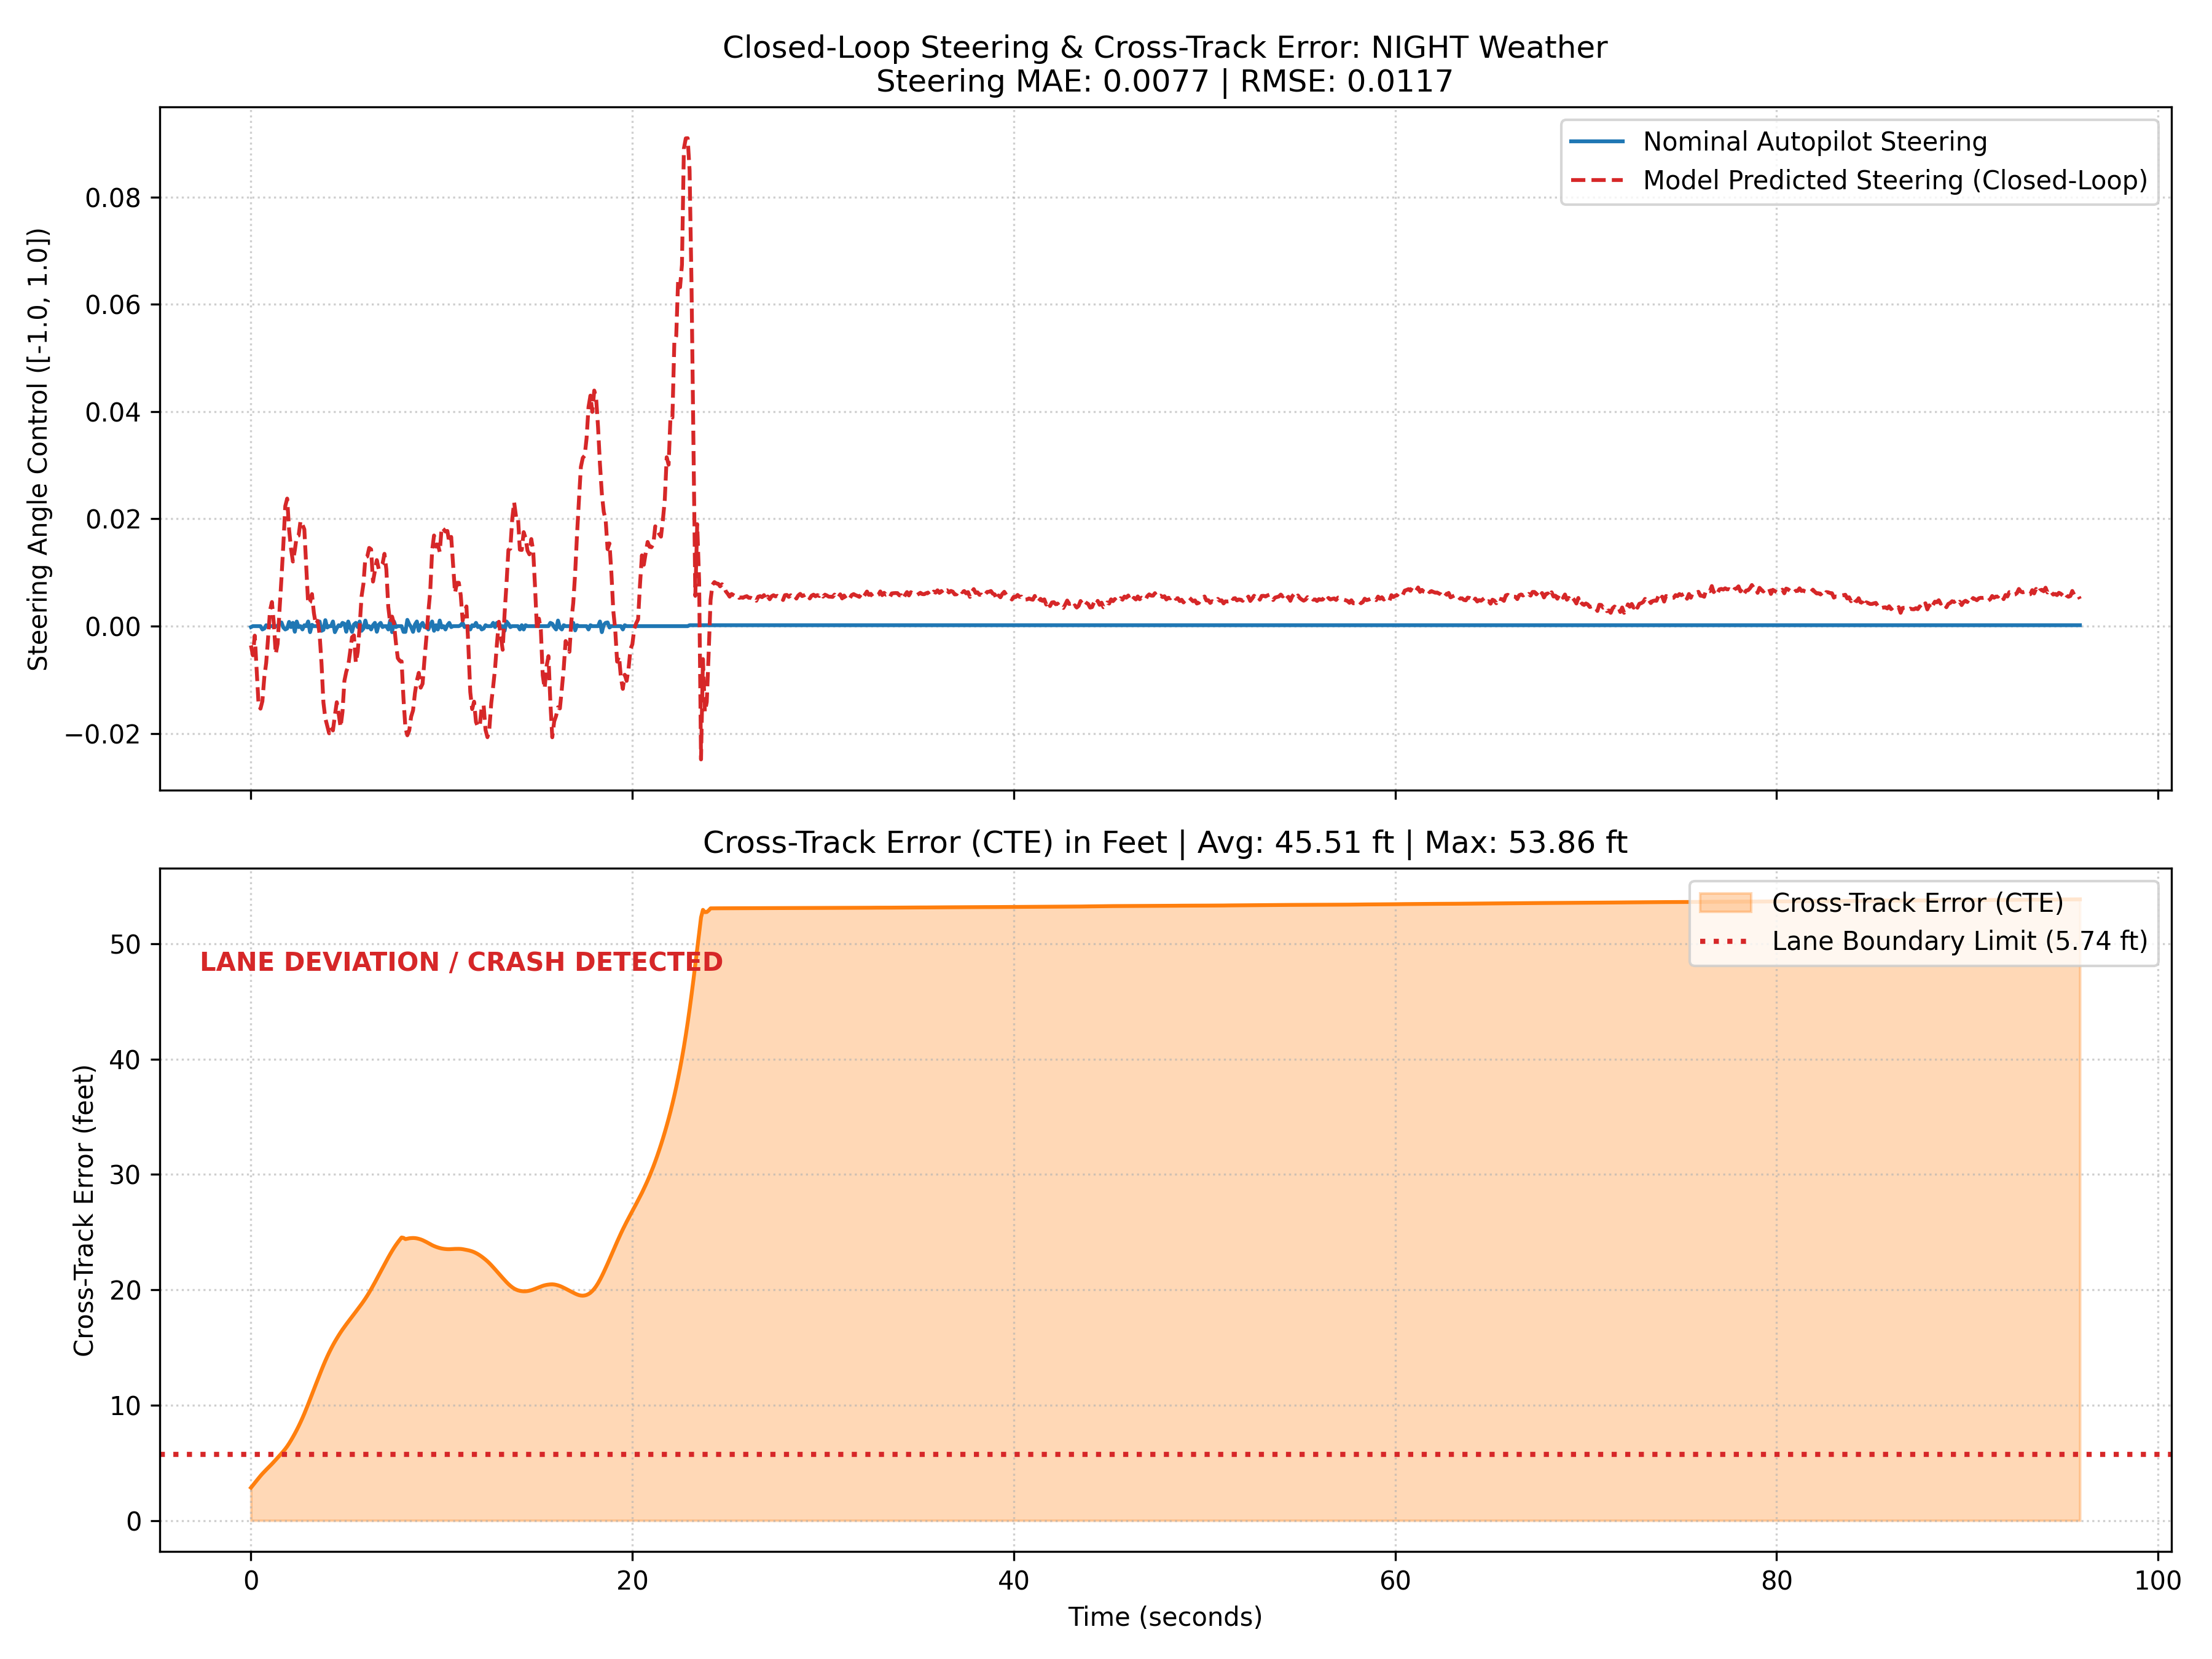

The data file committed next to this chart (first rows):
step, nominal_steer, predicted_steer, throttle, brake, speed_mph, x, y, z, cte
0, -0.0001757, -0.003596, 0.3207, 0.0, 19.86, -289.4, 29.99, 0.9726, 0.8677
1, 0.0, -0.005428, 0.331, 0.0, 19.79, -288.5, 29.99, 0.9965, 0.9296
2, 0.0, -0.001766, 0.3413, 0.0, 19.72, -287.6, 29.99, 1.02, 0.9922
3, 0.0, -0.008119, 0.3516, 0.0, 19.66, -286.7, 29.99, 1.044, 1.056
4, 0.0, -0.01463, 0.362, 0.0, 19.59, -285.9, 29.98, 1.068, 1.119
5, 0.0, -0.01538, 0.3731, 0.0, 19.51, -285, 29.98, 1.092, 1.179
6, -0.0006156, -0.01399, 0.3839, 0.0, 19.44, -284.1, 29.96, 1.117, 1.236
7, -0.0004398, -0.009521, 0.3948, 0.0, 19.37, -283.3, 29.95, 1.142, 1.29
8, 0.0001757, -0.006838, 0.406, 0.0, 19.29, -282.4, 29.93, 1.167, 1.342
9, 0.0, -0.002128, 0.4171, 0.0, 19.22, -281.5, 29.91, 1.193, 1.393
10, 0.0, 0.002921, 0.4282, 0.0, 19.15, -280.7, 29.89, 1.218, 1.443
11, 0.0, 0.004503, 0.4383, 0.0, 19.08, -279.8, 29.87, 1.244, 1.495
12, 0.0, 0.0004692, 0.4357, 0.0, 19.1, -279, 29.85, 1.269, 1.549
13, 0.0, -0.005184, 0.4315, 0.0, 19.12, -278.1, 29.83, 1.295, 1.604
14, 0.0, -0.00328, 0.4279, 0.0, 19.15, -277.3, 29.81, 1.321, 1.66
15, 0.0006156, 0.003085, 0.4244, 0.0, 19.17, -276.4, 29.79, 1.348, 1.716
16, 0.0006948, 0.008934, 0.4214, 0.0, 19.19, -275.5, 29.77, 1.375, 1.772
17, -0.0002485, 0.01526, 0.4196, 0.0, 19.2, -274.7, 29.75, 1.402, 1.83
18, -0.0006156, 0.02239, 0.4187, 0.0, 19.21, -273.8, 29.73, 1.43, 1.892
19, -0.0004398, 0.02378, 0.4189, 0.0, 19.21, -273, 29.72, 1.458, 1.961
20, 0.0007913, 0.01803, 0.4196, 0.0, 19.2, -272.1, 29.71, 1.486, 2.037
21, -0.0001757, 0.0145, 0.4205, 0.0, 19.2, -271.3, 29.71, 1.514, 2.119
22, 0.0006156, 0.01205, 0.4214, 0.0, 19.19, -270.4, 29.72, 1.543, 2.206
23, -0.001046, 0.01415, 0.4229, 0.0, 19.18, -269.6, 29.72, 1.571, 2.297
24, 0.0008641, 0.01671, 0.4241, 0.0, 19.17, -268.7, 29.73, 1.6, 2.392
25, -0.0001757, 0.01689, 0.4247, 0.0, 19.17, -267.8, 29.75, 1.63, 2.492
26, 0.0, 0.01962, 0.4252, 0.0, 19.17, -267, 29.77, 1.659, 2.598
27, -0.0006156, 0.01892, 0.4255, 0.0, 19.16, -266.1, 29.79, 1.689, 2.709
28, 0.0001757, 0.01804, 0.4254, 0.0, 19.16, -265.3, 29.82, 1.72, 2.825
29, 0.0, 0.01121, 0.4251, 0.0, 19.17, -264.4, 29.85, 1.751, 2.947
30, 0.0008705, 0.004141, 0.4248, 0.0, 19.17, -263.6, 29.89, 1.781, 3.074
31, -0.001119, 0.004457, 0.4246, 0.0, 19.17, -262.7, 29.93, 1.812, 3.203
32, 0.0002485, 0.00598, 0.4244, 0.0, 19.17, -261.9, 29.97, 1.842, 3.333
33, 0.0, 0.002461, 0.4254, 0.0, 19.16, -261, 30.01, 1.874, 3.464
34, 0.0, 0.0003436, 0.4258, 0.0, 19.16, -260.1, 30.06, 1.906, 3.594
35, 0.0, 0.0009829, 0.4259, 0.0, 19.16, -259.3, 30.1, 1.937, 3.724
36, 0.0008705, -0.001497, 0.4266, 0.0, 19.16, -258.4, 30.15, 1.97, 3.852
37, -0.0008641, -0.00695, 0.4267, 0.0, 19.16, -257.6, 30.19, 2.003, 3.978
38, -0.0006948, -0.01423, 0.4268, 0.0, 19.15, -256.7, 30.23, 2.036, 4.101
39, 0.001119, -0.01719, 0.4269, 0.0, 19.15, -255.9, 30.27, 2.069, 4.22
40, -0.0002485, -0.01858, 0.427, 0.0, 19.15, -255, 30.31, 2.102, 4.332
41, 0.0, -0.01998, 0.4271, 0.0, 19.15, -254.2, 30.34, 2.135, 4.439
42, 0.0, -0.01885, 0.428, 0.0, 19.15, -253.3, 30.36, 2.169, 4.54
43, 0.0008705, -0.01944, 0.4284, 0.0, 19.14, -252.5, 30.38, 2.203, 4.635
44, -0.001119, -0.01667, 0.4285, 0.0, 19.14, -251.6, 30.4, 2.237, 4.725
45, -0.000367, -0.01418, 0.429, 0.0, 19.14, -250.7, 30.41, 2.272, 4.811
46, 0.0001757, -0.01635, 0.4291, 0.0, 19.14, -249.9, 30.41, 2.307, 4.893
47, 0.0, -0.01882, 0.4291, 0.0, 19.14, -249, 30.41, 2.343, 4.972
48, 0.0006156, -0.01599, 0.4291, 0.0, 19.14, -248.2, 30.41, 2.378, 5.046
49, 0.0004398, -0.01021, 0.4291, 0.0, 19.14, -247.3, 30.41, 2.414, 5.117
50, -0.001046, -0.008462, 0.429, 0.0, 19.14, -246.5, 30.4, 2.45, 5.186
51, 0.0008641, -0.00743, 0.4294, 0.0, 19.14, -245.6, 30.39, 2.485, 5.254
52, -0.0001757, -0.004811, 0.4302, 0.0, 19.13, -244.8, 30.37, 2.522, 5.32
53, -0.001066, -0.002064, 0.4304, 0.0, 19.13, -243.9, 30.36, 2.559, 5.386
54, 0.0003044, -0.001721, 0.4305, 0.0, 19.13, -243.1, 30.34, 2.595, 5.452
55, 0.0006156, -0.006825, 0.4311, 0.0, 19.13, -242.2, 30.33, 2.633, 5.519
56, -0.0001757, -0.004771, 0.4312, 0.0, 19.13, -241.4, 30.31, 2.671, 5.586
57, 0.0008705, -5.397200584411621e-05, 0.4313, 0.0, 19.12, -240.5, 30.29, 2.709, 5.653
58, -0.0008641, 0.005544, 0.4312, 0.0, 19.13, -239.6, 30.27, 2.747, 5.721
59, -0.0004398, 0.007932, 0.4313, 0.0, 19.12, -238.8, 30.25, 2.785, 5.792
... 900 more rows
